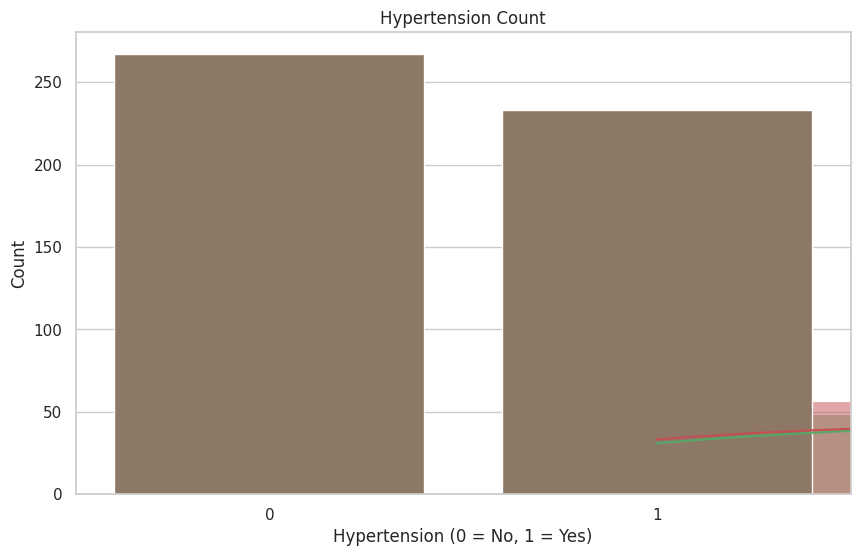
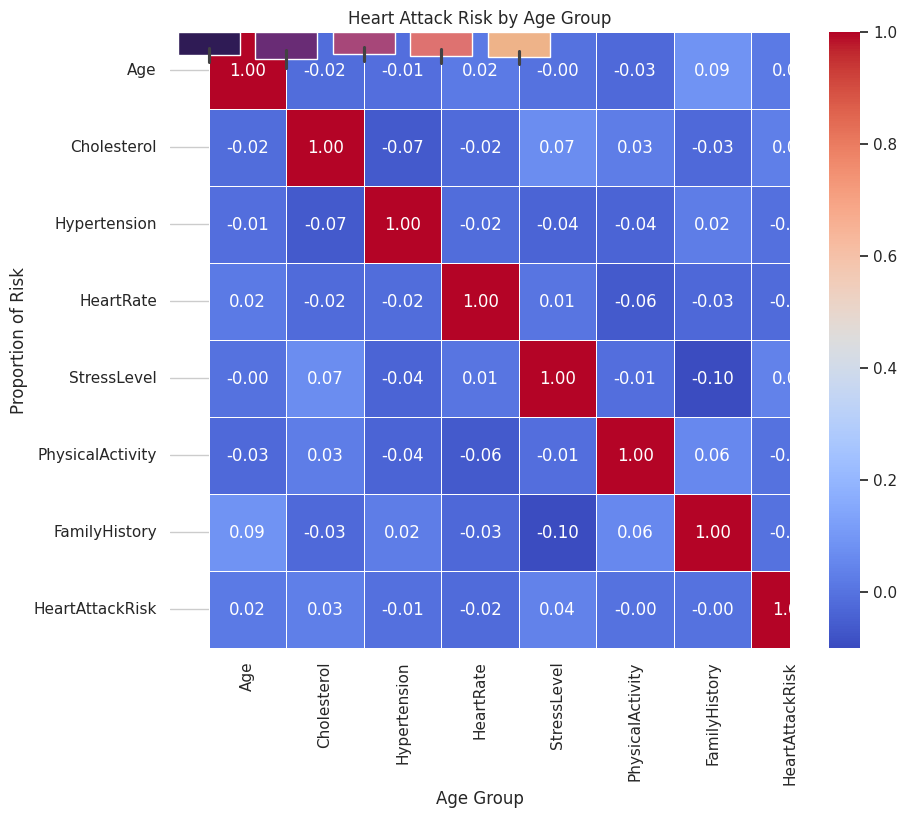
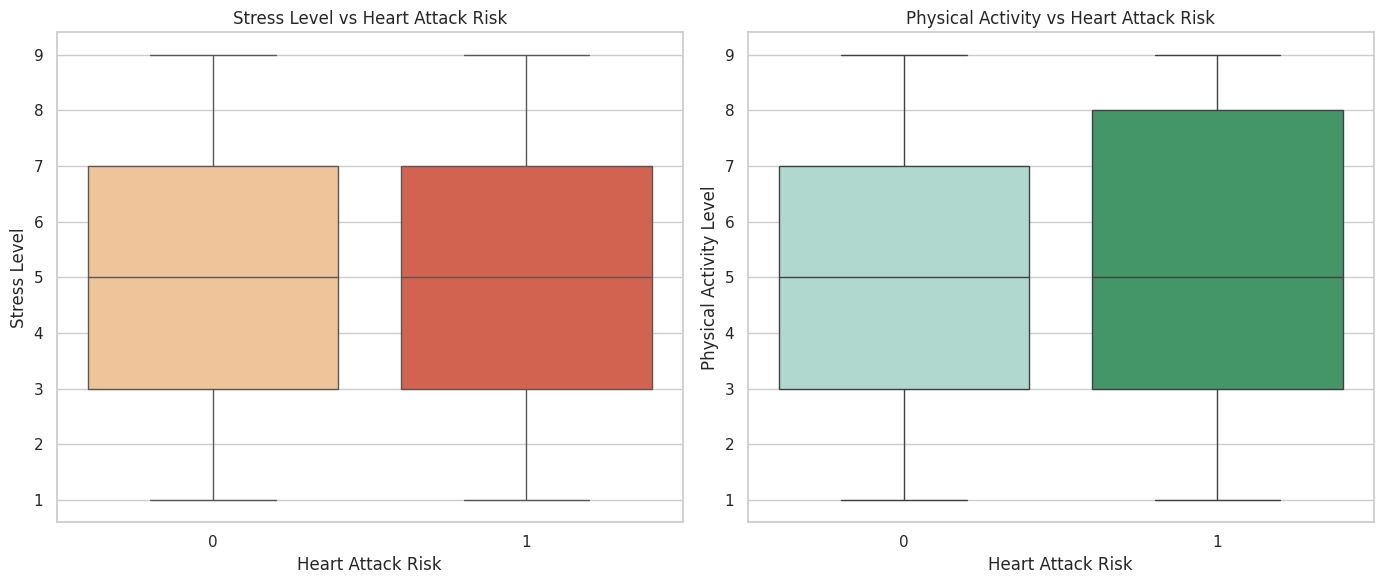

The script that saved these images, in order:
# Heart Attack Risk Data Analysis using EDA

import pandas as pd
import numpy as np
import matplotlib.pyplot as plt
import seaborn as sns

# Set style
sns.set(style="whitegrid")
plt.rcParams['figure.figsize'] = (10, 6)

# Step 1: Data Collection (Synthetic Sample Dataset)
np.random.seed(42)
data = pd.DataFrame({
    'Age': np.random.randint(30, 85, 500),
    'Cholesterol': np.random.normal(200, 30, 500).astype(int),
    'Hypertension': np.random.choice([0, 1], size=500),
    'HeartRate': np.random.randint(60, 100, 500),
    'StressLevel': np.random.randint(1, 10, 500),
    'PhysicalActivity': np.random.randint(1, 10, 500),
    'FamilyHistory': np.random.choice([0, 1], size=500),
    'HeartAttackRisk': np.random.choice([0, 1], size=500, p=[0.7, 0.3])
})

# Step 2: Data Cleaning & Preprocessing
print("Missing values:\n", data.isnull().sum())
print("Duplicate rows:", data.duplicated().sum())
print("\nSummary Statistics:\n", data.describe())

# Step 3: EDA

# Distribution plots
features = ['Age', 'Cholesterol', 'StressLevel', 'PhysicalActivity', 'HeartRate']
for feature in features:
    sns.histplot(data[feature], kde=True)
    plt.title(f'{feature} Distribution')
    plt.xlabel(feature)
    plt.ylabel('Count')
    plt.show()

# Count plot for Hypertension
sns.countplot(x='Hypertension', data=data)
plt.title('Hypertension Count')
plt.xlabel('Hypertension (0 = No, 1 = Yes)')
plt.ylabel('Count')
plt.show()

# Correlation heatmap
plt.figure(figsize=(10, 8))
sns.heatmap(data.corr(), annot=True, cmap='coolwarm', fmt=".2f", linewidths=0.5)
plt.title('Correlation Heatmap of Heart Attack Risk Factors')
plt.show()

# Heart Attack Risk by Age Group
data['AgeGroup'] = pd.cut(data['Age'], bins=[30, 40, 50, 60, 70, 85],
                          labels=['30-40', '41-50', '51-60', '61-70', '71-85'])
sns.barplot(x='AgeGroup', y='HeartAttackRisk', data=data, palette='magma')
plt.title('Heart Attack Risk by Age Group')
plt.ylabel('Proportion of Risk')
plt.xlabel('Age Group')
plt.show()

# Box plots to compare Stress & Physical Activity with Risk
fig, axes = plt.subplots(1, 2, figsize=(14, 6))

sns.boxplot(x='HeartAttackRisk', y='StressLevel', data=data, ax=axes[0], palette='OrRd')
axes[0].set_title('Stress Level vs Heart Attack Risk')
axes[0].set_xlabel('Heart Attack Risk')
axes[0].set_ylabel('Stress Level')

sns.boxplot(x='HeartAttackRisk', y='PhysicalActivity', data=data, ax=axes[1], palette='BuGn')
axes[1].set_title('Physical Activity vs Heart Attack Risk')
axes[1].set_xlabel('Heart Attack Risk')
axes[1].set_ylabel('Physical Activity Level')

plt.tight_layout()
plt.show()

# Conclusion in print format
print("\nKey Insights:")
print("1️⃣  Risk is highest among individuals aged 70-80.")
print("2️⃣  Higher stress increases heart attack risk.")
print("3️⃣  Physical activity appears to reduce the risk.")
print("4️⃣  Cholesterol and Hypertension are strong risk factors.")
print("5️⃣  Family history does not significantly affect risk in this sample.")
